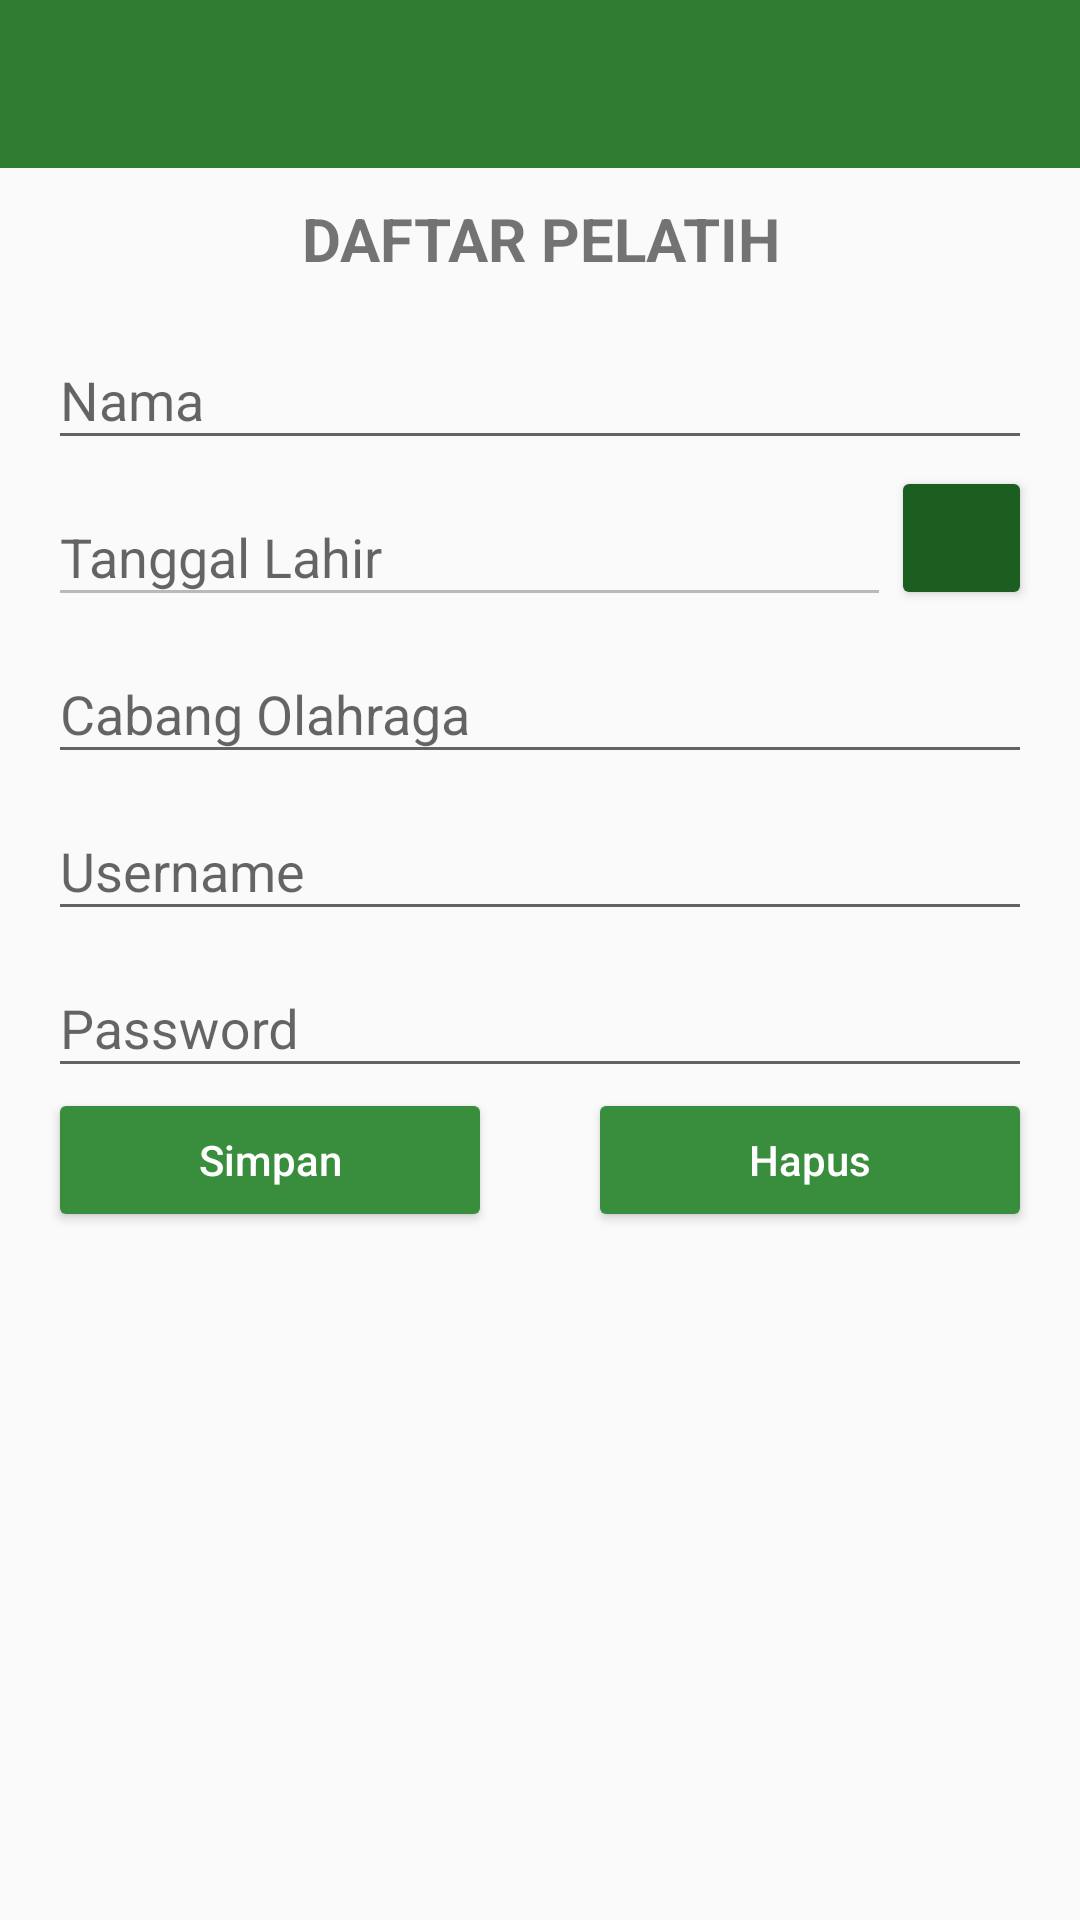

Produce the Android XML layout that renders to this screen, including the resource entries it uses.
<!-- AndroidManifest.xml: activity theme AppTheme.NoActionBar -->
<!-- res/layout/activity_register_pelatih.xml -->
<?xml version="1.0" encoding="utf-8"?>
<LinearLayout
    xmlns:android="http://schemas.android.com/apk/res/android"
    xmlns:app="http://schemas.android.com/apk/res-auto"
    xmlns:tools="http://schemas.android.com/tools"
    android:layout_width="match_parent"
    android:layout_height="match_parent"
    android:orientation="vertical"
    tools:context=".ui.activity.RegisterPelatihActivity">

    <include layout="@layout/view_toolbar" />

    <ScrollView
        android:layout_width="match_parent"
        android:layout_height="match_parent">

        <LinearLayout
            android:layout_width="match_parent"
            android:layout_height="match_parent"
            android:orientation="vertical">
            <TextView
                android:layout_width="match_parent"
                android:layout_height="wrap_content"
                android:text="@string/daftar_pelatih"
                android:layout_marginTop="10dp"
                android:textAllCaps="true"
                android:textStyle="bold"
                android:textSize="20sp"
                android:textAlignment="center"/>

            <com.google.android.material.textfield.TextInputLayout
                android:layout_width="match_parent"
                android:layout_height="wrap_content"
                android:layout_marginLeft="16dp"
                android:layout_marginTop="8dp"
                android:layout_marginRight="16dp">

                <EditText
                    android:id="@+id/txtNama"
                    android:layout_width="match_parent"
                    android:layout_height="wrap_content"
                    android:hint="@string/nama"
                    android:inputType="text"
                    android:textColor="@drawable/editext_selector" />
            </com.google.android.material.textfield.TextInputLayout>

            <LinearLayout
                android:layout_width="match_parent"
                android:layout_height="wrap_content"
                android:layout_marginLeft="16dp"
                android:layout_marginRight="16dp"
                android:orientation="horizontal">

                <com.google.android.material.textfield.TextInputLayout
                    android:layout_width="0dp"
                    android:layout_height="wrap_content"
                    android:layout_weight="0.9">

                    <EditText
                        android:id="@+id/txtTanggalLahir"
                        android:layout_width="match_parent"
                        android:layout_height="wrap_content"
                        android:enabled="false"
                        android:hint="@string/tanggal"
                        android:inputType="date"
                        android:textColor="@drawable/editext_selector" />
                </com.google.android.material.textfield.TextInputLayout>

                <ImageButton
                    android:id="@+id/btnDate"
                    style="@android:style/Widget.Material.Button.Colored"
                    android:layout_width="0dp"
                    android:layout_height="wrap_content"
                    android:layout_weight="0.15"
                    android:layout_gravity="center_vertical"
                    android:src="@drawable/ic_date_range_black_24dp"
                    tools:targetApi="m" />
            </LinearLayout>


            <com.google.android.material.textfield.TextInputLayout
                android:layout_width="match_parent"
                android:layout_height="wrap_content"
                android:layout_marginLeft="16dp"
                android:layout_marginRight="16dp">

                <EditText
                    android:id="@+id/txtCabor"
                    android:layout_width="match_parent"
                    android:layout_height="wrap_content"
                    android:hint="@string/cabang_olahraga"
                    android:inputType="text"
                    android:textColor="@drawable/editext_selector" />
            </com.google.android.material.textfield.TextInputLayout>

            <com.google.android.material.textfield.TextInputLayout
                android:layout_width="match_parent"
                android:layout_height="wrap_content"
                android:layout_marginLeft="16dp"
                android:layout_marginRight="16dp">

                <EditText
                    android:id="@+id/txtUsername"
                    android:layout_width="match_parent"
                    android:layout_height="wrap_content"
                    android:hint="@string/username"
                    android:inputType="text"
                    android:textColor="@drawable/editext_selector" />
            </com.google.android.material.textfield.TextInputLayout>

            <com.google.android.material.textfield.TextInputLayout
                android:layout_width="match_parent"
                android:layout_height="wrap_content"
                android:layout_marginLeft="16dp"
                android:layout_marginRight="16dp">

                <EditText
                    android:id="@+id/txtPassword"
                    android:layout_width="match_parent"
                    android:layout_height="wrap_content"
                    android:hint="@string/password"
                    android:inputType="textPassword"
                    android:textColor="@drawable/editext_selector" />
            </com.google.android.material.textfield.TextInputLayout>
            <LinearLayout
                android:layout_width="match_parent"
                android:layout_height="wrap_content"
                android:orientation="horizontal">
                <Button
                    android:id="@+id/btnSimpan"
                    android:layout_width="0dp"
                    android:layout_weight="0.5"
                    android:layout_height="wrap_content"
                    style="@style/LayoutButton"
                    android:text="@string/simpan"
                    android:textSize="14sp" />
                <Button
                    android:id="@+id/btnHapus"
                    android:layout_width="0dp"
                    android:layout_weight="0.5"
                    android:layout_height="wrap_content"
                    style="@style/LayoutButton"
                    android:text="@string/hapus"
                    android:textSize="14sp" />
            </LinearLayout>
        </LinearLayout>
    </ScrollView>
</LinearLayout>
<!-- res/layout/view_toolbar.xml (included above) -->
<com.google.android.material.appbar.AppBarLayout
    xmlns:app="http://schemas.android.com/apk/res-auto"
    xmlns:android="http://schemas.android.com/apk/res/android"
    android:layout_width="match_parent"
    android:layout_height="wrap_content"
    android:theme="@style/AppTheme.AppBarOverlay"
    >

    <androidx.appcompat.widget.Toolbar
        android:id="@+id/toolbar"
        android:layout_width="match_parent"
        android:layout_height="?attr/actionBarSize"
        android:background="?attr/colorPrimary"
        app:popupTheme="@style/AppTheme.PopupOverlay" />

</com.google.android.material.appbar.AppBarLayout>
<!-- resources referenced by this layout -->
<resources>
  <!-- drawable editext_selector (drawable) -->
  <?xml version="1.0" encoding="utf-8"?>
  <selector xmlns:android="http://schemas.android.com/apk/res/android">
      <item
          android:state_enabled="false"
          android:color="@color/md_grey_700" />
      <item
          android:color="@color/md_grey_700"/>
  </selector>
  <string name="cabang_olahraga">Cabang Olahraga</string>
  <string name="daftar_pelatih">DAFTAR PELATIH</string>
  <string name="hapus">Hapus</string>
  <string name="nama">Nama</string>
  <string name="password">Password</string>
  <string name="simpan">Simpan</string>
  <string name="tanggal">Tanggal Lahir</string>
  <string name="username">Username</string>
  <style name="AppTheme.AppBarOverlay" parent="ThemeOverlay.AppCompat.Dark.ActionBar" />
  <style name="AppTheme.PopupOverlay" parent="ThemeOverlay.AppCompat.Light" />
  <style name="LayoutButton">
          <item name="android:layout_marginLeft">16dp</item>
          <item name="android:layout_marginRight">16dp</item>
          <item name="android:padding">10dp</item>
          <item name="android:backgroundTint" tools:targetApi="lollipop">@color/md_green_700</item>
          <item name="android:textAllCaps">false</item>
          <item name="android:textColor">@color/md_white_1000</item>
          <item name="android:textSize">14sp</item>
      </style>
  <style name="AppTheme.NoActionBar">
          <item name="windowActionBar">false</item>
          <item name="windowNoTitle">true</item>
      </style>
  <color name="md_grey_700">#616161</color>
  <color name="md_green_700">#388E3C</color>
  <color name="md_white_1000">#ffffff</color>
</resources>
